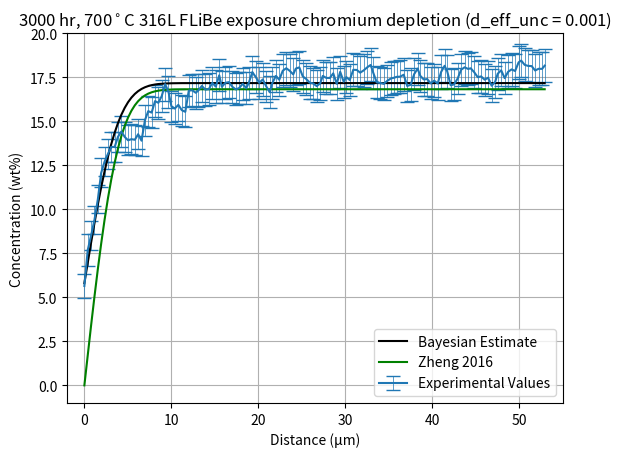
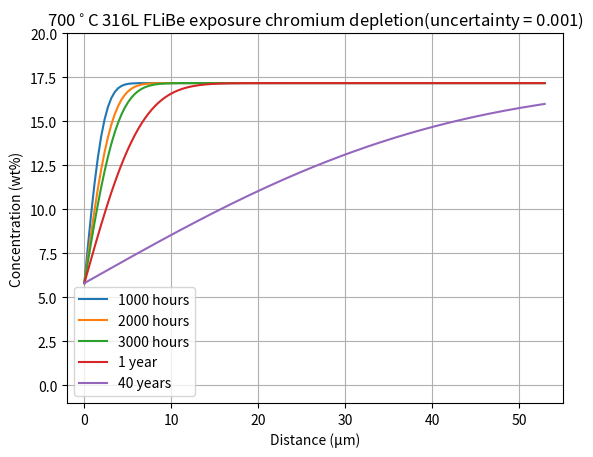
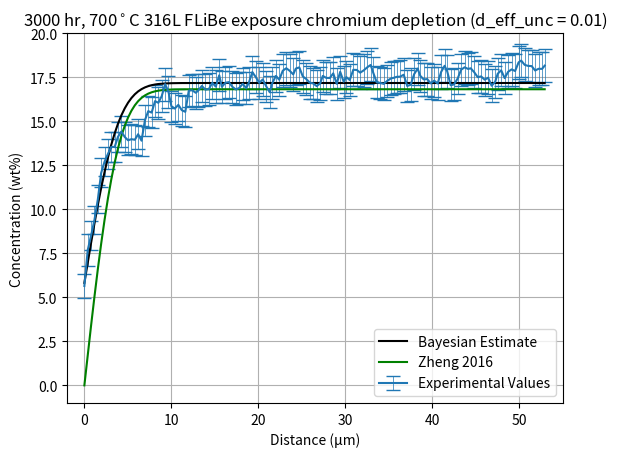
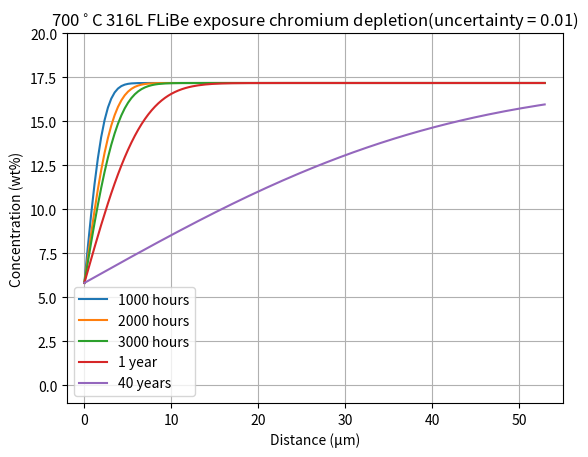
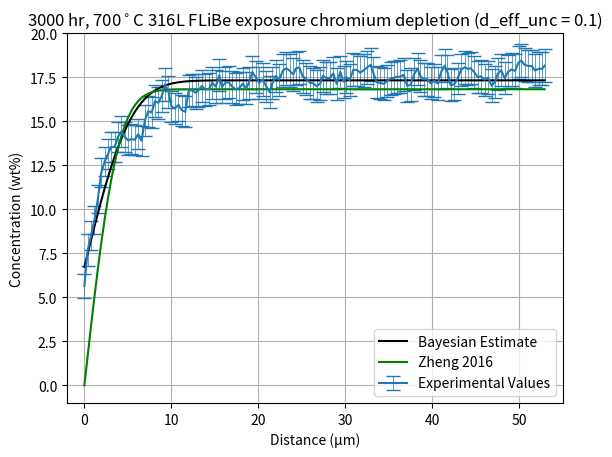
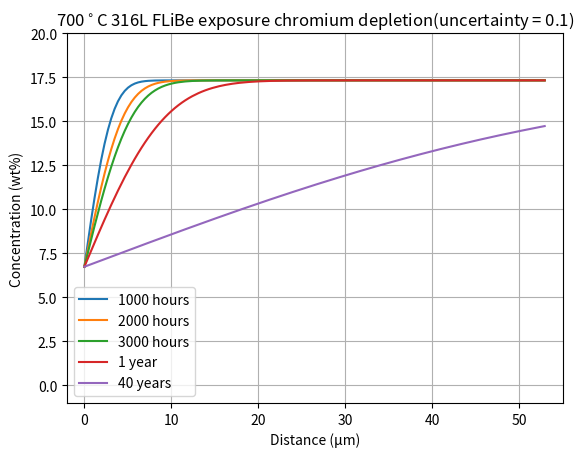
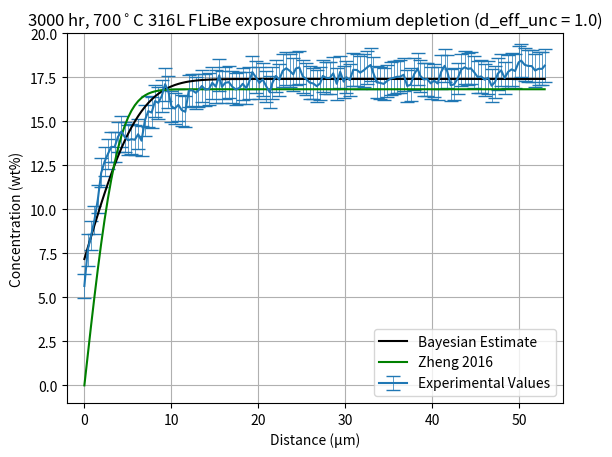
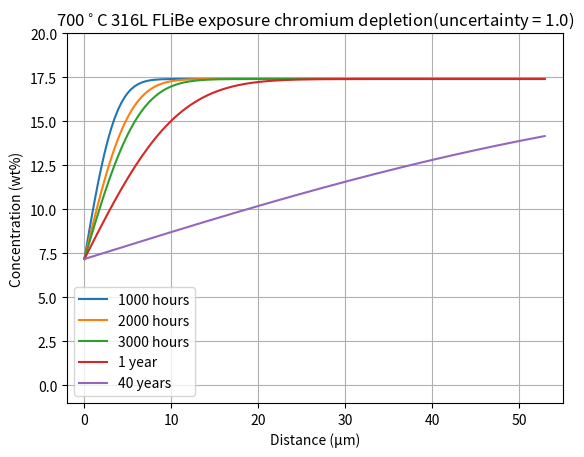
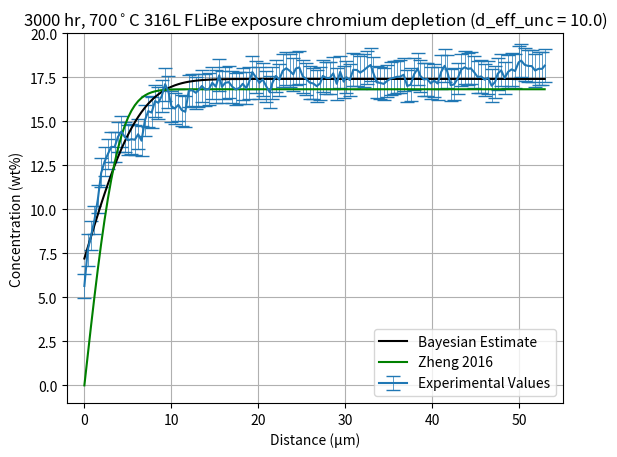
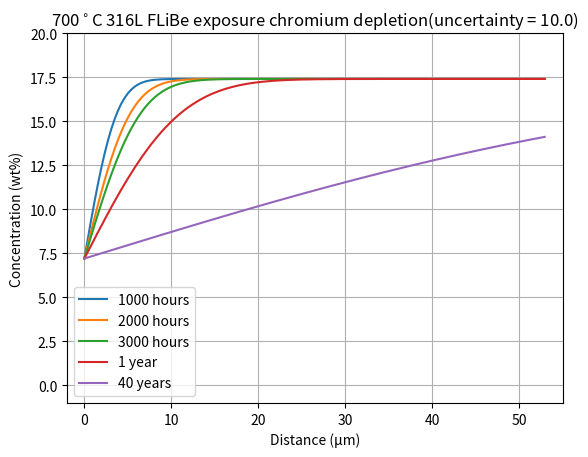
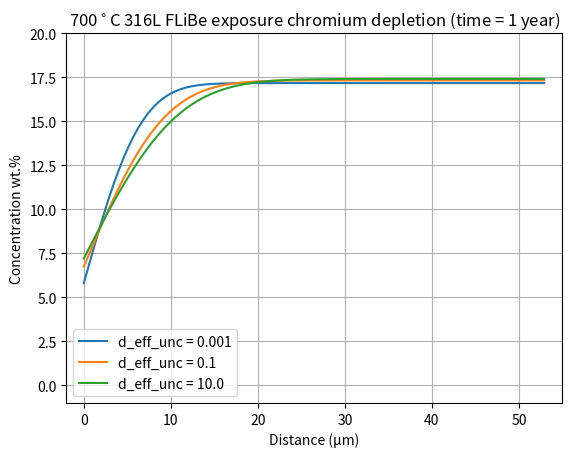

The matplotlib source for these figures, in order:
# -*- coding: utf-8 -*-
"""
Created on Tue Jul 12 12:41:40 2022

[redacted]

This data file contains the data for chromium concentration with relation to
depth in a sample of 316L stainless steel that was exposed to FLiBe salt in a
static testing apparatus for 3000 hours at 700 C.

Distances are in micrometers and concentrations are in weight percent.

Associated error with uncertainty is also provided.
"""

# Distances in the sample, starting from salt-side surface (0 μ), (Units: μ)
distances = [0,0.386,0.773,1.16,1.55,1.93,2.32,2.71,3.09,3.48,3.86,4.25,4.64,
             5.02,5.41,5.8,6.18,6.57,6.96,7.34,7.73,8.12,8.5,8.89,9.28,9.66,
             10,10.4,10.8,11.2,11.6,12,12.4,12.8,13.1,13.5,13.9,14.3,14.7,15.1,
             15.5,15.8,16.2,16.6,17,17.4,17.8,18.2,18.6,18.9,19.3,19.7,20.1,
             20.5,20.9,21.3,21.6,22,22.4,22.8,23.2,23.6,24,24.3,24.7,25.1,25.5,
             25.9,26.3,26.7,27.1,27.4,27.8,28.2,28.6,29,29.4,29.8,30.1,30.5,
             30.9,31.3,31.7,32.1,32.5,32.9,33.2,33.6,34,34.4,34.8,35.2,35.6,
             35.9,36.3,36.7,37.1,37.5,37.9,38.3,38.6,39,39.4,39.8,40.2,40.6,41,
             41.4,41.7,42.1,42.5,42.9,43.3,43.7,44.1,44.4,44.8,45.2,45.6,46,
             46.4,46.8,47.2,47.5,47.9,48.3,48.7,49.1,49.5,49.9,50.2,50.6,51,
             51.4,51.8,52.2,52.6,52.9]

# Average Cr concetration at depths (Unit: wt%)
concentrations = [5.649085667,7.688482667,8.510341667,9.401538,10.57589767,
                  12.067913,12.71014167,13.15289167,13.552323,13.54302067,
                  14.12042033,14.421831,14.113206,13.92755867,13.987807,
                  13.955479,14.27017933,13.90192533,15.06476,15.580653,
                  15.497984,16.15180933,16.055366,16.43585267,17.11448233,
                  16.69511533,15.860878,15.73229233,15.937999,15.63428433,
                  15.542627,16.74897033,16.76517933,16.62586,16.75892967,
                  17.01214633,16.80456,16.828307,17.191794,16.97519367,
                  17.616016,16.96103433,17.19128967,17.23127833,16.96657133,
                  16.81497933,16.898162,17.13517633,16.88267833,17.19459267,
                  17.79429833,17.517832,17.187431,17.383171,16.990063,
                  16.656632,17.17614133,17.57726133,17.366358,17.87718567,
                  18.01960667,17.87313233,17.671138,18.00169833,18.066511,
                  17.557027,17.40478067,17.20154033,17.153371,17.00175667,
                  17.16058933,17.58217967,17.469499,17.46274767,17.72665433,
                  17.13499133,17.814536,17.25592267,17.514605,17.35129067,
                  17.92936067,17.92258,17.76777733,17.89765067,18.06886433,
                  18.20515767,17.75920233,17.21598467,17.18574067,17.130705,
                  17.29908133,17.43235067,17.48181067,17.53035567,17.54269333,
                  17.65084367,17.011694,17.08063633,17.685826,17.99854367,
                  17.58909533,17.38224233,17.40392533,17.15877733,17.31344433,
                  17.15385733,17.810507,18.15833533,17.84133833,17.04855033,
                  17.10523867,17.43731233,17.934701,18.07312533,17.978267,
                  18.015701,17.793433,17.51338867,17.55325667,17.36785633,
                  17.480741,17.025134,17.23737467,17.70597133,17.901378,
                  17.459247,17.81766767,17.953526,17.860788,18.35224467,
                  18.45511933,18.21138733,18.15116267,18.14145567,17.89169167,
                  17.98771533,17.98240833,18.16675533]

# Error associated with Cr concentration measurements
errors = [0.666174,0.895389667,0.827578333,0.803079333,0.806171333,0.824434,
          0.820237333,0.836283333,0.847239333,0.839054,0.855969,0.860858667,
          0.855350333,0.849727667,0.850466667,0.841316333,0.855300333,
          0.862006333,0.878659667,0.879982667,0.900127333,0.898706333,
          0.895793667,0.911831333,0.933185,0.908587333,0.884389333,0.891548667,
          0.892142,0.887333667,0.879653667,0.912084333,0.916218667,0.916511333,
          0.916177667,0.920143333,0.909378667,0.906207,0.922191333,0.920043,
          0.915121333,0.917206667,0.921774,0.925252667,0.917252333,0.910933667,
          0.906108667,0.901159333,0.918251667,0.921135,0.931752,0.918242,
          0.8941,0.919319,0.897632667,0.898503667,0.923598667,0.920245667,
          0.921018667,0.929814667,0.943488667,0.942165,0.939363333,0.932749,
          0.941704667,0.931125333,0.906600667,0.918645,0.900874,0.903112,
          0.922687,0.919956333,0.902934667,0.914096333,0.915230333,0.893767667,
          0.906621333,0.915818,0.928697,0.911960333,0.929689333,0.922644,
          0.924628667,0.934199,0.931220333,0.937868,0.916700667,0.908828,
          0.913982667,0.906017667,0.921105333,0.922866,0.934375,0.926206333,
          0.941624667,0.948632667,0.910054,0.926095333,0.928867667,0.905881,
          0.906099,0.925699667,0.937748333,0.902570333,0.922179,0.918024333,
          0.946495667,0.942854,0.930755333,0.916368,0.90724,0.907514667,
          0.907156667,0.925218333,0.934412,0.914565,0.924506667,0.925582667,
          0.929534,0.91593,0.937856,0.930840667,0.919908,0.905098333,0.908173,
          0.916052667,0.932029333,0.936590667,0.944733,0.945042333,0.945471333,
          0.930543667,0.924654667,0.922035,0.943556,0.944259,0.942084333,
          0.919133,]

if __name__ == "__main__":
    
    def cr_plot(C0, Dcr, t, Cs):
        calc_conc = []
        for x in distances:
            calc_conc.append( (Cs-C0)*(1-sp.erf(((x*10**(-6)))/
                                                (2*np.sqrt(Dcr*t*3600)))) + C0)
        return calc_conc
    
    print("data_316.py: Running independently.")
    import matplotlib.pyplot as plt
    import math
    import numpy as np
    import scipy.special as sp
    
    # For plotting with various times
    def time_plot(post, t, fig, unc):
        Dcr = post[0]
        C0 =  post[1]
        Cs = post[2]
        
        calc_conc = []
        # Generate simulation data
        for x in distances:
            calc_conc.append( (Cs-C0)*(1-sp.erf(((x*10**(-6)))/
                                                (2*np.sqrt(Dcr*t*3600)))) + C0)
            
        # Show plot
        plt.figure(fig)
        plt.xlim([-2, 55])
        plt.ylim([-1, 20])
        plt.title("700$^\circ$C 316L FLiBe exposure chromium depletion"
                  "(uncertainty = {:})".format(unc))
        plt.ylabel("Concentration (wt%)")
        plt.xlabel("Distance (μm)")
        plt.grid()
        plt.plot(distances, calc_conc)
        
    # For plotting against experimental data and literature function
    def plot_conc(post, t, fig, unc):
         calc_conc = []
    
         # Informed posteriors from PEUQSE simulation
         Dcr = post[0]
         C0 =  post[1]
         Cs = post[2]
    
         # Generate simulation data
         for x in distances:
             calc_conc.append( (Cs-C0)*(1-sp.erf(((x*10**(-6)))/
                                                 (2*np.sqrt(Dcr*t*3600)))) + C0)
         
         # Plot experimental vs simulated    
         plt.figure(fig)
         plt.xlim([-2, 55])
         plt.ylim([-1, 20])
         plt.errorbar(distances, concentrations, errors, elinewidth=.5,
                      capsize=5)
         plt.title("{:d} hr, 700$^\circ$C 316L FLiBe exposure chromium"
                   " depletion (d_eff_unc = {:})".format(t, unc))
         plt.ylabel("Concentration (wt%)")
         plt.xlabel("Distance (μm)")
         plt.grid()
         plt.plot(distances, calc_conc, color = 'k')    
         
         # Plot original literature function
         DeffCr = 4.2e-19
         C0Cr =  1.6825e+01

         calc_orig = cr_plot(C0Cr, DeffCr, t, 0)
             
         plt.plot(distances, calc_orig, color = 'g')
         plt.legend(["Bayesian Estimate", "Zheng 2016","Experimental Values"])
         
    # For plotting with various times
    def unc_plot(post, t, fig, unc):
        Dcr = post[0]
        C0 =  post[1]
        Cs = post[2]
        
        calc_conc = cr_plot(C0, Dcr, t, Cs)
            
        # Show plot
        plt.figure(fig)
        plt.xlim([-2, 55])
        plt.ylim([-1, 20])
        plt.title("700$^\circ$C 316L FLiBe exposure chromium depletion"
                  " (time = {:d} year)".format(int(t/8760)))
        plt.ylabel("Concentration wt.%")
        plt.xlabel("Distance (μm)")
        plt.grid()
        plt.plot(distances, calc_conc)
        
    # PEUQSE parameters for diffusion coefficient, initial chromium
    # concentration, and surface concetrations. Contains parameters for input
    # uncertainties from 0.001 to 10.0.
    post = [
        [-18.37662834,17.17533593,5.8096967], # Unc =  0.001
        [-18.36896044,17.18043372,5.8214373], # Unc =  0.01
        [-18.0852596,17.33055159,6.73997813], # Unc =  0.1
        [-17.95542376,17.40883499,7.17941649],# Unc =  1.0
        [-17.945498,17.41017418,7.20821043]   # Unc = 10.0
        ]
    
    # Uncertainties
    unc = [0.001, 0.01, 0.1, 1.0, 10.0]
    
    # Experimental timescales 1000, 2000, and 3000 hours
    times = [1000, 2000, 3000, 8760, 8760*40]
    
    # Convert from log scale to true value
    for i in range(len(post)):
            post[i][0] = 10**post[i][0]
    
    
    # Generate plots
    fig = 0
    for i in range(0,5):
        plot_conc(post[i], times[2], fig, unc[i])
        fig += 1
        
        # Make plots for different timescales
        for j in range(len(times)):
            time_plot(post[i], times[j], fig, unc[i])
        
        plt.figure(fig)
        plt.legend(["{:d} hours".format(times[0]),"{:d} hours"
                    .format(times[1]), "{:d} hours".format(times[2])
                   ,"{:d} year".format(int(times[3]/8760))
                   ,"{:d} years".format(int(times[4]/8760))])
        fig += 1
    
    
    # Make plots for different uncertainties
    for i in range(0,5,2):
        unc_plot(post[i], times[3], fig, unc[i])

    plt.figure(fig)
    plt.legend(["d_eff_unc = {:}".format(unc[0]),"d_eff_unc = {:}"
                .format(unc[2]), "d_eff_unc = {:}".format(unc[4])])